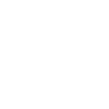
t = 0.00 s
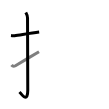
t = 2.50 s
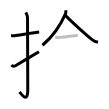
t = 5.25 s
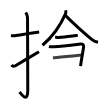
t = 7.75 s
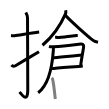
t = 10.50 s
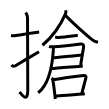
t = 13.00 s

The animated SVG that drew these frames (rendered in a browser with its animation timeline set to each time). Animation: 13 SMIL elements (animate=13); one cycle of 13.00 s.

<svg width="109px" height="109px" viewBox="0 0 px 109px" xmlns="http://www.w3.org/2000/svg" xmlns:xlink="http://www.w3.org/1999/xlink" xml:space="preserve" version="1.1"  baseProfile="full">
<path d="M11,35.42c2.08,0.25,1.27,0.55,3.5,0.25C20,34.92,30,33.17,39.17,32" style="fill:none;stroke:black;stroke-width:3;opacity:0">
  <animate attributeType="CSS" attributeName="opacity" from="0" to="1" begin="0s" dur="1s" repeatCount="Indefinite" fill="freeze" />
</path>
<path d="M25.77,12.5c0.48,0.92,1.76,2.49,1.76,5.52c0,15.23,0.24,60.46,0.24,71.9c0,14.25-6.82,3.53-8.27,2" style="fill:none;stroke:black;stroke-width:3;opacity:0">
  <animate attributeType="CSS" attributeName="opacity" from="0" to="1" begin="1s" dur="1s" repeatCount="Indefinite" fill="freeze" />
</path>
<path d="M11.5,65.03c0.83,1.03,2.14,1.63,3.96,0.68c1.07-0.56,18.99-11.35,23.54-14.04" style="fill:none;stroke:black;stroke-width:3;opacity:0">
  <animate attributeType="CSS" attributeName="opacity" from="0" to="1" begin="2s" dur="1s" repeatCount="Indefinite" fill="freeze" />
</path>
<path d="M65.71,10.25c0.07,0.82,0.35,2.2-0.13,3.31c-3.33,7.69-10.33,20.69-23.08,31.69" style="fill:none;stroke:black;stroke-width:3;opacity:0">
  <animate attributeType="CSS" attributeName="opacity" from="0" to="1" begin="3s" dur="1s" repeatCount="Indefinite" fill="freeze" />
</path>
<path d="M65.14,15c4.3,5.02,22.83,21.43,27.58,25.11c1.61,1.25,3.68,1.78,5.29,2.14" style="fill:none;stroke:black;stroke-width:3;opacity:0">
  <animate attributeType="CSS" attributeName="opacity" from="0" to="1" begin="4s" dur="1s" repeatCount="Indefinite" fill="freeze" />
</path>
<path d="M55.11,37.23c0.55,0,2.56,0.42,3.74,0.28c3.99-0.46,10.48-1.04,15.3-1.65c2.08-0.26,2.7-0.44,3.61-0.44" style="fill:none;stroke:black;stroke-width:3;opacity:0">
  <animate attributeType="CSS" attributeName="opacity" from="0" to="1" begin="5s" dur="1s" repeatCount="Indefinite" fill="freeze" />
</path>
<path d="M49,46.5c0.95,0.27,3.03,0.35,5,0.3c8.87-0.23,25.5-2.65,26.88-2.79c1.4-0.15,2.91,0.74,2.76,2.5c-0.25,2.78-2.01,11.37-3.08,19.57" style="fill:none;stroke:black;stroke-width:3;opacity:0">
  <animate attributeType="CSS" attributeName="opacity" from="0" to="1" begin="6s" dur="1s" repeatCount="Indefinite" fill="freeze" />
</path>
<path d="M52.95,57.84c2.48-0.1,26.03-2.8,28.83-2.91" style="fill:none;stroke:black;stroke-width:3;opacity:0">
  <animate attributeType="CSS" attributeName="opacity" from="0" to="1" begin="7s" dur="1s" repeatCount="Indefinite" fill="freeze" />
</path>
<path d="M51.36,68.63c5.11-0.6,25.07-2.13,31.41-2.73" style="fill:none;stroke:black;stroke-width:3;opacity:0">
  <animate attributeType="CSS" attributeName="opacity" from="0" to="1" begin="8s" dur="1s" repeatCount="Indefinite" fill="freeze" />
</path>
<path d="M53.12,47c0.53,0.72,0.29,2.28,0.18,3.83c-0.72,10.21-2.8,32.42-15.14,41.92" style="fill:none;stroke:black;stroke-width:3;opacity:0">
  <animate attributeType="CSS" attributeName="opacity" from="0" to="1" begin="9s" dur="1s" repeatCount="Indefinite" fill="freeze" />
</path>
<path d="M51.71,77.88c0.33,0.35,0.67,0.63,0.81,1.07c1.15,3.43,2.02,13.89,2.8,20.05" style="fill:none;stroke:black;stroke-width:3;opacity:0">
  <animate attributeType="CSS" attributeName="opacity" from="0" to="1" begin="10s" dur="1s" repeatCount="Indefinite" fill="freeze" />
</path>
<path d="M53.27,79.71c7.16-1.21,26.77-3.77,30.64-4.22c1.42-0.17,2.27,0.98,2.06,1.94c-0.84,4.01-2.82,10.35-4.07,15.89" style="fill:none;stroke:black;stroke-width:3;opacity:0">
  <animate attributeType="CSS" attributeName="opacity" from="0" to="1" begin="11s" dur="1s" repeatCount="Indefinite" fill="freeze" />
</path>
<path d="M55.49,95.99c4.55-0.51,23.1-1.39,29.34-2.17" style="fill:none;stroke:black;stroke-width:3;opacity:0">
  <animate attributeType="CSS" attributeName="opacity" from="0" to="1" begin="12s" dur="1s" repeatCount="Indefinite" fill="freeze" />
</path>
</svg>
